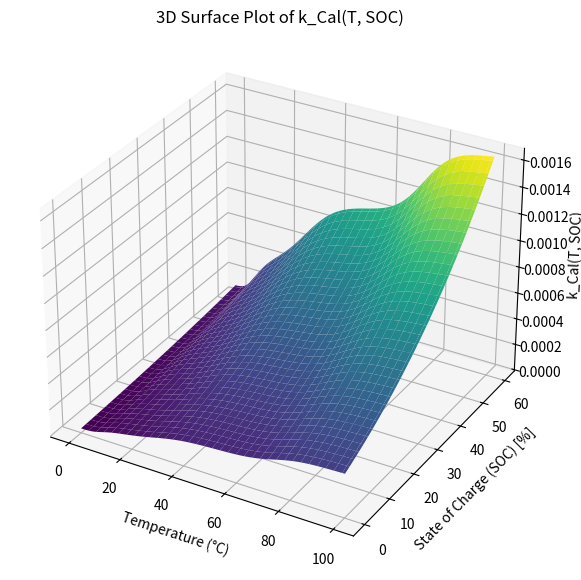

Write Python code to recreate this figure.
import numpy as np
import matplotlib.pyplot as plt
from mpl_toolkits.mplot3d import Axes3D

# Constants and Parameters from Table IV
k_Cal_Ref = 3.69e-4  # h^-0.5
k_Cyc_High_T_Ref = 1.46e-4  # Ah^-0.5
k_Cyc_Low_T_Ref = 4.01e-4  # Ah^-0.5
k_Cyc_Low_T_High_SOC_Ref = 2.03e-6  # Ah^-1
Ea_Cal = 2.06e4  # J/mol
Ea_Cyc_High_T = 3.27e4  # J/mol
Ea_Cyc_Low_T = 5.55e4  # J/mol
Ea_Cyc_Low_T_High_SOC = 2.33e5  # J/mol
alpha = 0.384  # dimensionless
beta_Low_T = 2.64  # h
beta_Low_T_High_SOC = 7.84  # h
SOC_Ref = 82  # 82%
T_Ref = 298.15  # K (25°C)
I_Ch_Ref = 3  # A
Ua_Ref = 0.123  # V (Reference potential)
k0 = 0.142  # dimensionless
Rg = 8.314  # J/(mol*K)
F = 96485  # C/mol (Faraday constant)
C0 = 3  # Ah, nominal cell capacity

# Equation 9 : Temperature and SOC dependence for Calendar Aging
def k_Cal(T_kelvin, SOC):
    term1 = np.exp(-Ea_Cal * (1/T_kelvin - 1/T_Ref) / Rg)
    term2 = np.exp(alpha * F * (Ua_Ref - Ua_SOC(x_a(SOC))) / (Rg * T_Ref))
    return k_Cal_Ref * term1 * (term2 + k0)

# Ua(SOC) function definition
def x_a(SOC):
    return 8.5e-3 + 0.01 * SOC * (7.8e-1 - 8.5e-3)

def Ua_SOC(x_a_value):
    result = (0.6379 + 0.5416 * np.exp(-305.5309 * x_a_value)
              + 0.044 * np.tanh(-(x_a_value - 0.1958) / 0.1088)
              - 0.1978 * np.tanh((x_a_value - 1.0571) / 0.0854)
              - 0.6875 * np.tanh((x_a_value + 0.0117) / 0.0529)
              - 0.0175 * np.tanh((x_a_value - 0.5692) / 0.0875))
    return result

# Equation 15: Temperature dependence for high temperature cycle aging
def k_Cyc_High_T(T):
    return k_Cyc_High_T_Ref * np.exp(-Ea_Cyc_High_T / Rg * (1 / T - 1 / T_Ref))


# Equation 18: Temperature and current rate dependence for low temperature cycle aging
def k_Cyc_Low_T_full(T, I_Ch):
    temp_term = np.exp(-Ea_Cyc_Low_T / Rg * (1 / T - 1 / T_Ref))

    current_term = np.exp(beta_Low_T * (I_Ch - I_Ch_Ref) / C0)
    return k_Cyc_Low_T_Ref * temp_term * current_term


# Equation 21 : Temperature and SOC dependence for low temperature and high SOC cycling Aging
def k_Cyc_Low_T_High_SOC(T, I_Ch, SOC):
    temp_term = np.exp(Ea_Cyc_Low_T_High_SOC / Rg * (1 / T - 1 / T_Ref))

    current_term = np.exp(beta_Low_T_High_SOC * (I_Ch - I_Ch_Ref) / C0)

    sgn_SOC = np.sign(SOC - SOC_Ref) + 1  # np.sign returns -1, 0, or 1

    return k_Cyc_Low_T_High_SOC_Ref * temp_term * current_term * 0.5 * sgn_SOC




# Creating the mesh for Temperature and SOC
temperature_celsius = np.linspace(0, 60, 101)  # Temperature range (°C)
soc_range = np.linspace(0, 100, 101)           # SOC range
T_mesh_celsius, SOC_mesh = np.meshgrid(temperature_celsius, soc_range)

# Calculate k_Cal values for the mesh
k_Cal_mesh_celsius = np.array([[k_Cal(T+273.15, SOC) for T, SOC in zip(t_row, SOC_mesh_row)]
                               for t_row, SOC_mesh_row in zip(T_mesh_celsius, SOC_mesh)])

# Plotting the 3D surface plot
fig = plt.figure(figsize=(10, 7))
ax = fig.add_subplot(111, projection='3d')

# Plotting the surface
surf = ax.plot_surface(SOC_mesh, T_mesh_celsius, k_Cal_mesh_celsius, cmap='viridis')

# Adding labels and title
ax.set_xlabel('Temperature (°C)')
ax.set_ylabel('State of Charge (SOC) [%]')
ax.set_zlabel('k_Cal(T, SOC)')
ax.set_title('3D Surface Plot of k_Cal(T, SOC)')

# Show the plot
plt.show()
